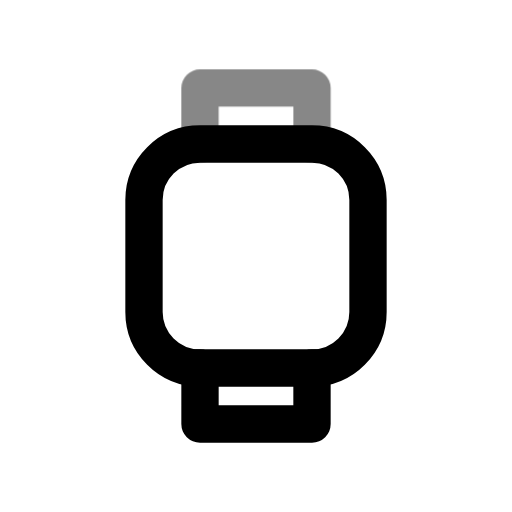
t = 0.00 s
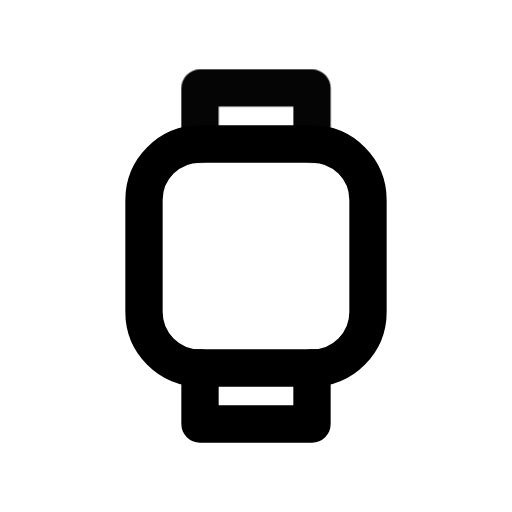
t = 0.50 s
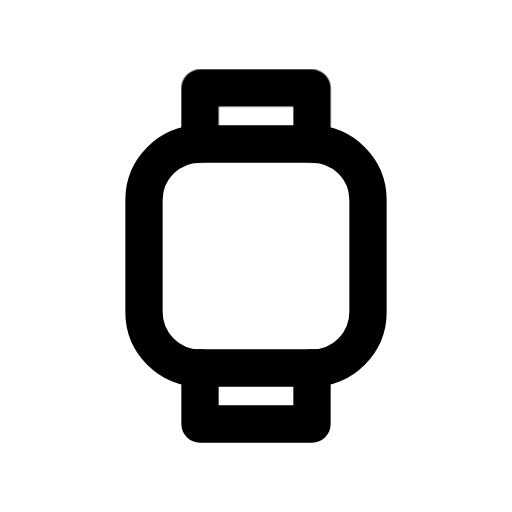
t = 1.08 s
t = 1.56 s: frame unchanged from t = 1.08 s, image omitted
t = 1.96 s: frame unchanged from t = 1.08 s, image omitted
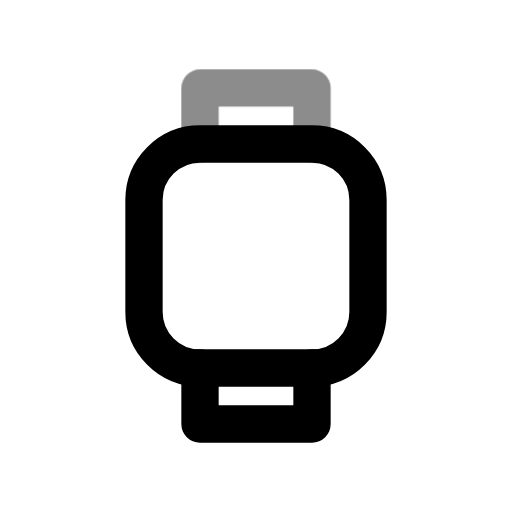
t = 2.75 s

The animated SVG that drew these frames (rendered in a browser with its animation timeline set to each time). Animation: 1 CSS @keyframes rule; one cycle of 3.15 s, repeats indefinitely.

<svg xmlns="http://www.w3.org/2000/svg" width="24" height="24" fill="none" stroke="currentColor" stroke-linecap="round" stroke-linejoin="round" stroke-width="2" viewBox="0 0 24 24">
    <!-- Generated by scripts/icon-expansion/generate.mjs -->
    <!-- Adapted from Tabler Icons 3.34.1.
MIT License

Copyright (c) 2020-2024 Paweł Kuna

Permission is hereby granted, free of charge, to any person obtaining a copy
of this software and associated documentation files (the "Software"), to deal
in the Software without restriction, including without limitation the rights
to use, copy, modify, merge, publish, distribute, sublicense, and/or sell
copies of the Software, and to permit persons to whom the Software is
furnished to do so, subject to the following conditions:

The above copyright notice and this permission notice shall be included in all
copies or substantial portions of the Software.

THE SOFTWARE IS PROVIDED "AS IS", WITHOUT WARRANTY OF ANY KIND, EXPRESS OR
IMPLIED, INCLUDING BUT NOT LIMITED TO THE WARRANTIES OF MERCHANTABILITY,
FITNESS FOR A PARTICULAR PURPOSE AND NONINFRINGEMENT. IN NO EVENT SHALL THE
AUTHORS OR COPYRIGHT HOLDERS BE LIABLE FOR ANY CLAIM, DAMAGES OR OTHER
LIABILITY, WHETHER IN AN ACTION OF CONTRACT, TORT OR OTHERWISE, ARISING FROM,
OUT OF OR IN CONNECTION WITH THE SOFTWARE OR THE USE OR OTHER DEALINGS IN THE
SOFTWARE. -->
    <style>
        @media (prefers-reduced-motion: no-preference) {
            @keyframes ira-exp-pulse { 0%, 100% { opacity: 1; } 22% { opacity: .45; } 40% { opacity: 1; } }
            [data-ira-motion="device-watch"] { transform-box: fill-box; transform-origin: center; animation: ira-exp-pulse 2.65s ease-in-out -0.5s infinite; }
        }
    </style>
    <g transform="translate(1.5 1.5) scale(.875)"><path d="M6 9a3 3 0 0 1 3 -3h6a3 3 0 0 1 3 3v6a3 3 0 0 1 -3 3h-6a3 3 0 0 1 -3 -3v-6z"/><path d="M9 18v3h6v-3"/></g>
    <g data-ira-motion="device-watch"><g transform="translate(1.5 1.5) scale(.875)"><path d="M9 6v-3h6v3"/></g></g>
</svg>
